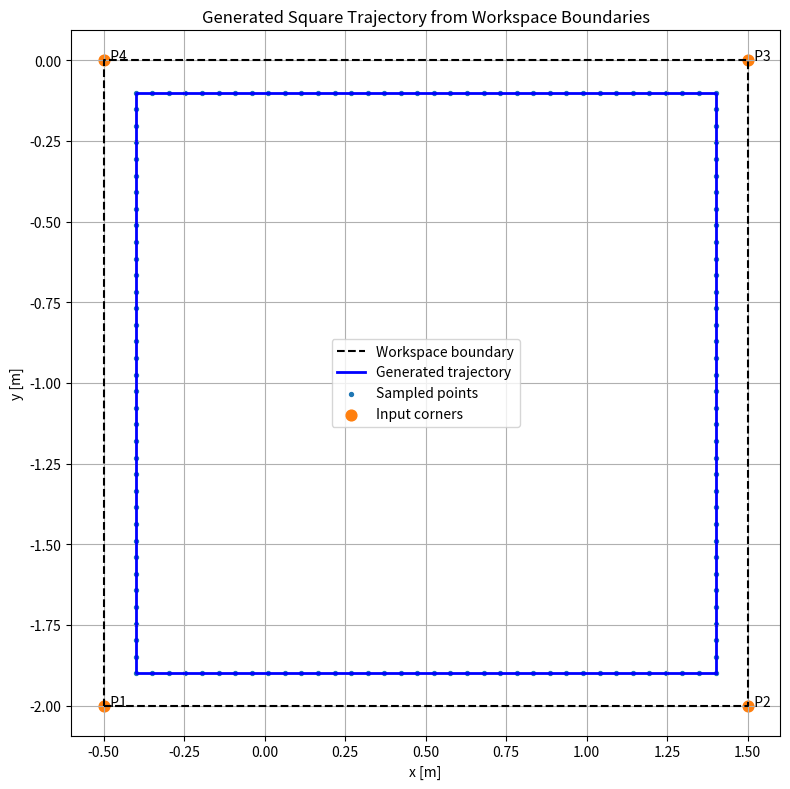

Recreate this plot in Python.
#!/usr/bin/env python3
import numpy as np
import pandas as pd
import matplotlib.pyplot as plt


# ============================================================
# USER SETTINGS
# ============================================================

# Put your 4 workspace corners here.
# They can be in any order.
# Format: [x, y]

    # [-2.5, -1.5],
    # [2.5, -1.5],
    # [2.5, 1.5],
    # [-2.5, 1.5]

workspace_corners = np.array([
    [-0.5, -2.0],
    [-0.5,0.0],
    [1.5, 0.0],
    [1.5, -2.0]
], dtype=float)

# Distance from the wall to the generated trajectory centerline
safety_margin = 0.10   # meters

# Sampling distance between consecutive trajectory points
ds = 0.05              # meters

# These are the columns in your example CSV
w_tr_right_m = 0.70
w_tr_left_m  = 0.70

# Output CSV name
output_csv = "generated_square_trajectory_small.csv"


# ============================================================
# HELPER FUNCTIONS
# ============================================================

def polygon_signed_area(points):
    """Positive if points are in CCW order."""
    x = points[:, 0]
    y = points[:, 1]
    return 0.5 * np.sum(x * np.roll(y, -1) - y * np.roll(x, -1))


def order_points_clockwise_or_ccw(points):
    """
    Order 4 points around their centroid.
    Returns them in CCW order.
    """
    center = np.mean(points, axis=0)
    angles = np.arctan2(points[:, 1] - center[1], points[:, 0] - center[0])
    ordered = points[np.argsort(angles)]

    # Make sure it is CCW
    if polygon_signed_area(ordered) < 0:
        ordered = ordered[::-1]

    return ordered


def line_intersection(p1, p2, p3, p4):
    """
    Intersection of two infinite lines:
    line 1 through p1-p2
    line 2 through p3-p4
    """
    x1, y1 = p1
    x2, y2 = p2
    x3, y3 = p3
    x4, y4 = p4

    denom = (x1 - x2)*(y3 - y4) - (y1 - y2)*(x3 - x4)

    if abs(denom) < 1e-12:
        raise ValueError("Two offset edges are parallel or nearly parallel.")

    px = ((x1*y2 - y1*x2)*(x3 - x4) - (x1 - x2)*(x3*y4 - y3*x4)) / denom
    py = ((x1*y2 - y1*x2)*(y3 - y4) - (y1 - y2)*(x3*y4 - y3*x4)) / denom

    return np.array([px, py])


def offset_polygon_inward(points, offset):
    """
    Offset a convex polygon inward by 'offset'.
    Assumes points are in CCW order.
    """
    n = len(points)
    new_points = []

    offset_lines = []

    for i in range(n):
        p1 = points[i]
        p2 = points[(i + 1) % n]

        edge = p2 - p1
        edge_len = np.linalg.norm(edge)
        if edge_len < 1e-12:
            raise ValueError("Two workspace corners are identical or too close.")

        # For CCW polygon, inward normal is to the left of the edge
        inward_normal = np.array([-edge[1], edge[0]]) / edge_len

        q1 = p1 + offset * inward_normal
        q2 = p2 + offset * inward_normal
        offset_lines.append((q1, q2))

    for i in range(n):
        q1, q2 = offset_lines[i]
        q3, q4 = offset_lines[(i + 1) % n]
        inter = line_intersection(q1, q2, q3, q4)
        new_points.append(inter)

    return np.array(new_points)


def sample_segment(p1, p2, ds):
    """Sample points from p1 to p2, excluding p2."""
    vec = p2 - p1
    length = np.linalg.norm(vec)

    if length < 1e-12:
        return np.empty((0, 2))

    n_steps = max(1, int(np.floor(length / ds)))
    t_values = np.linspace(0.0, 1.0, n_steps, endpoint=False)
    pts = p1[None, :] + t_values[:, None] * vec[None, :]
    return pts


def sample_closed_polygon(points, ds):
    """Sample the full closed polygon without duplicating the last point."""
    sampled = []
    n = len(points)

    for i in range(n):
        p1 = points[i]
        p2 = points[(i + 1) % n]
        seg_pts = sample_segment(p1, p2, ds)
        if len(seg_pts) > 0:
            sampled.append(seg_pts)

    if len(sampled) == 0:
        return np.empty((0, 2))

    return np.vstack(sampled)


def validate_workspace(points):
    if points.shape != (4, 2):
        raise ValueError("You must provide exactly 4 corners with shape (4, 2).")

    # Check that the inward offset is feasible later
    ordered = order_points_clockwise_or_ccw(points)

    # Side lengths
    lengths = []
    for i in range(4):
        lengths.append(np.linalg.norm(ordered[(i + 1) % 4] - ordered[i]))
    lengths = np.array(lengths)

    if np.min(lengths) <= 2.0 * safety_margin:
        raise ValueError(
            "Safety margin is too large for this workspace. "
            "Decrease safety_margin."
        )

    return ordered


# ============================================================
# MAIN
# ============================================================

def main():
    outer = validate_workspace(workspace_corners)

    # Create inner square/rectangle trajectory
    inner = offset_polygon_inward(outer, safety_margin)

    # Sample points along the inner loop
    traj_xy = sample_closed_polygon(inner, ds)

    # Build DataFrame in the same style as your trajectory file
    df = pd.DataFrame({
        "# x_m": traj_xy[:, 0],
        "y_m": traj_xy[:, 1],
        "w_tr_right_m": np.full(len(traj_xy), w_tr_right_m),
        "w_tr_left_m": np.full(len(traj_xy), w_tr_left_m),
    })

    # Save CSV
    df.to_csv(output_csv, index=False)
    print(f"Trajectory saved to: {output_csv}")
    print(f"Number of trajectory points: {len(df)}")

    # Plot
    plt.figure(figsize=(8, 8))

    # Outer workspace
    outer_closed = np.vstack([outer, outer[0]])
    plt.plot(outer_closed[:, 0], outer_closed[:, 1], "k--", label="Workspace boundary")

    # Inner generated trajectory
    inner_closed = np.vstack([inner, inner[0]])
    plt.plot(inner_closed[:, 0], inner_closed[:, 1], "b-", linewidth=2, label="Generated trajectory")
    plt.scatter(traj_xy[:, 0], traj_xy[:, 1], s=8, label="Sampled points")

    # Draw original corners
    plt.scatter(outer[:, 0], outer[:, 1], s=60, marker="o", label="Input corners")

    for i, p in enumerate(outer):
        plt.text(p[0], p[1], f"  P{i+1}", fontsize=10)

    plt.axis("equal")
    plt.xlabel("x [m]")
    plt.ylabel("y [m]")
    plt.title("Generated Square Trajectory from Workspace Boundaries")
    plt.grid(True)
    plt.legend()
    plt.tight_layout()
    plt.show()


if __name__ == "__main__":
    main()
